Photos from the image-classification dataset "lbp" in the GitHub repository rania250/classification. Its 2 classes are: chair, table.

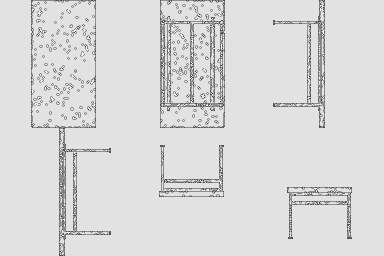
Label: table

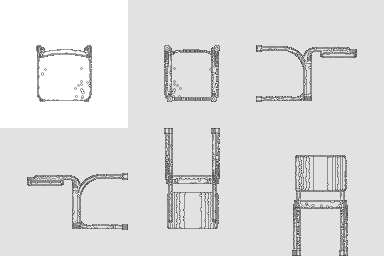
Label: chair

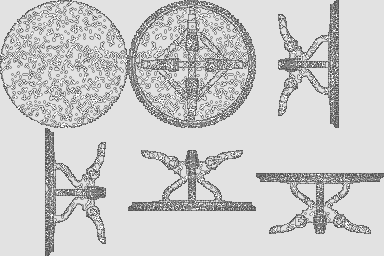
Label: table

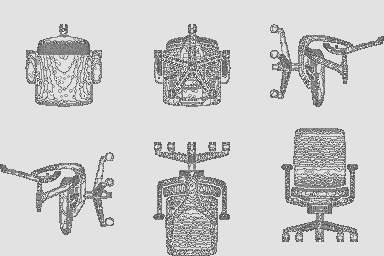
Label: chair

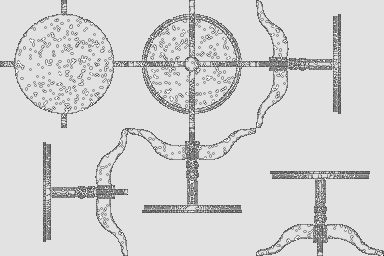
Label: table

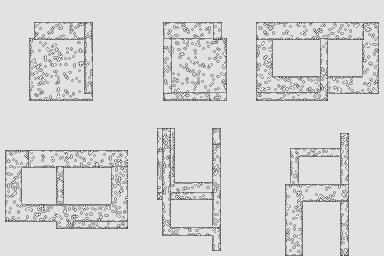
Label: chair
